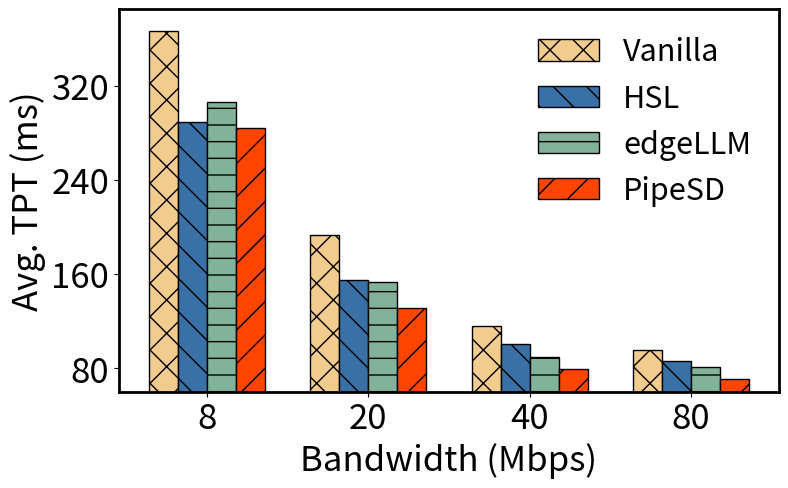
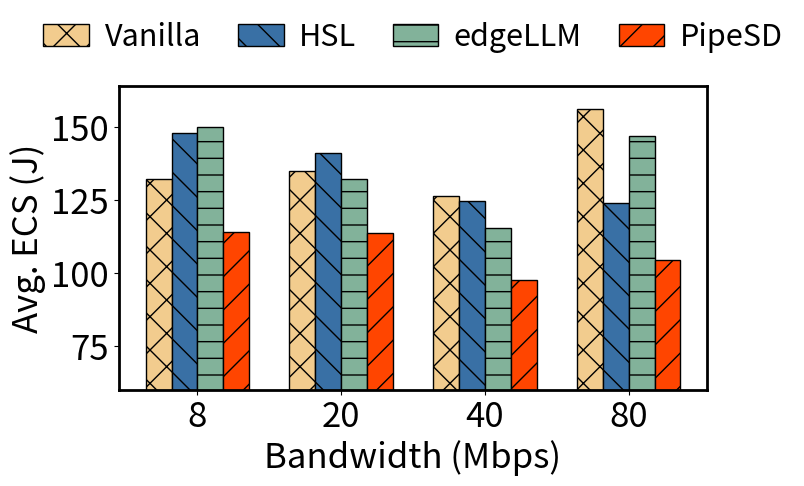

These charts were generated, in order, by the following Python code:
# -*- coding: utf-8 -*-

import matplotlib.pyplot as plt
import matplotlib as mpl
import matplotlib
import numpy as np
import os

# ============================
# Data
# ============================
bandwidths_mb = [1, 2.5, 5, 10]
bandwidths_mbps = [bw * 8 for bw in bandwidths_mb]   # Mbps
bandwidths_mbps = [int(bw) for bw in bandwidths_mbps]
x = np.arange(len(bandwidths_mbps))

data = {
    "Vanilla": {
        "avg_tpt":       [366.6, 193.5, 115.6, 95.2],
        "gpu_power_int": [132,  135,  126.46, 156.05],
    },
    "HSL": {
        "avg_tpt":       [289.2, 154.8, 100.8, 86.0],
        "gpu_power_int": [148,  141,  124.72, 123.91],
    },
    "edgeLLM": {
        "avg_tpt":       [306.3, 153.0, 89.8, 81.2],
        "gpu_power_int": [150,  132,  115.40, 147.01],
    },
    "PipeSD": {
        "avg_tpt":       [284.4, 131.5, 79.7, 71.3],
        "gpu_power_int": [114,  113.52,  97.47,  104.38],
    },
}

methods = ["Vanilla", "HSL", "edgeLLM", "PipeSD"]

# ============================
# Style (from your template)
# ============================
color_mine1 = [1, 0.270588235294118, 0]            # red
color_mine2 = [57/255, 112/255, 165/255]           # blue
color_mine3 = [130/255, 178/255, 154/255]          # green
color_mine4 = [242/255, 204/255, 142/255]          # yellow

colors = {
    "Vanilla": color_mine4,
    "HSL":     color_mine2,
    "edgeLLM": color_mine3,
    "PipeSD":  color_mine1,
}

hatches = {
    "Vanilla": "x",
    "HSL":     "\\",
    "edgeLLM": "-",
    "PipeSD":  "/",
}

mpl.rcParams["pdf.fonttype"] = 42
mpl.rcParams["ps.fonttype"] = 42

# ============================
# Plot function (template-style)
# ============================
def plot_bar(metric, ylabel, out_name):
    plt.figure(figsize=(8, 5), dpi=900)

    bar_width = 0.18

    for i, m in enumerate(methods):
        plt.bar(
            x + i * bar_width,
            data[m][metric],
            bar_width,
            color=colors[m],
            hatch=hatches[m],
            edgecolor="k",
            label=m,
        )

    plt.xlabel("Bandwidth (Mbps)", size=25)
    plt.ylabel(ylabel, size=25)

    

    plt.xticks(
        x + 1.5 * bar_width,
        [str(bw) for bw in bandwidths_mbps],
        size=25
    )

    ax = plt.gca()
    ax.set_ylim(bottom=60)
    ax.yaxis.set_major_locator(matplotlib.ticker.MaxNLocator(5))
    plt.yticks(size=25)

    if metric == "avg_tpt":
        plt.legend(fontsize=22, frameon=False, loc="best")
    else:
        plt.legend(
        ncol=4,
        fontsize=22,
        frameon=False,
        loc="lower center",
        bbox_to_anchor=(0.5, 1.02),
        columnspacing=1.2,
        handlelength=1.5,
        handletextpad=0.5,
    )

    # thick spines
    for spine in ax.spines.values():
        spine.set_linewidth(2.0)

    plt.tight_layout()
    plt.savefig(out_name, bbox_inches="tight")
    # plt.show()


# ============================
# Draw figures
# ============================
plot_bar(
    metric="avg_tpt",
    ylabel="Avg. TPT (ms)",
    out_name="avg_tpt.png",
)

plot_bar(
    metric="gpu_power_int",
    ylabel="Avg. ECS (J)",
    out_name="avg_ecs.png",
)
